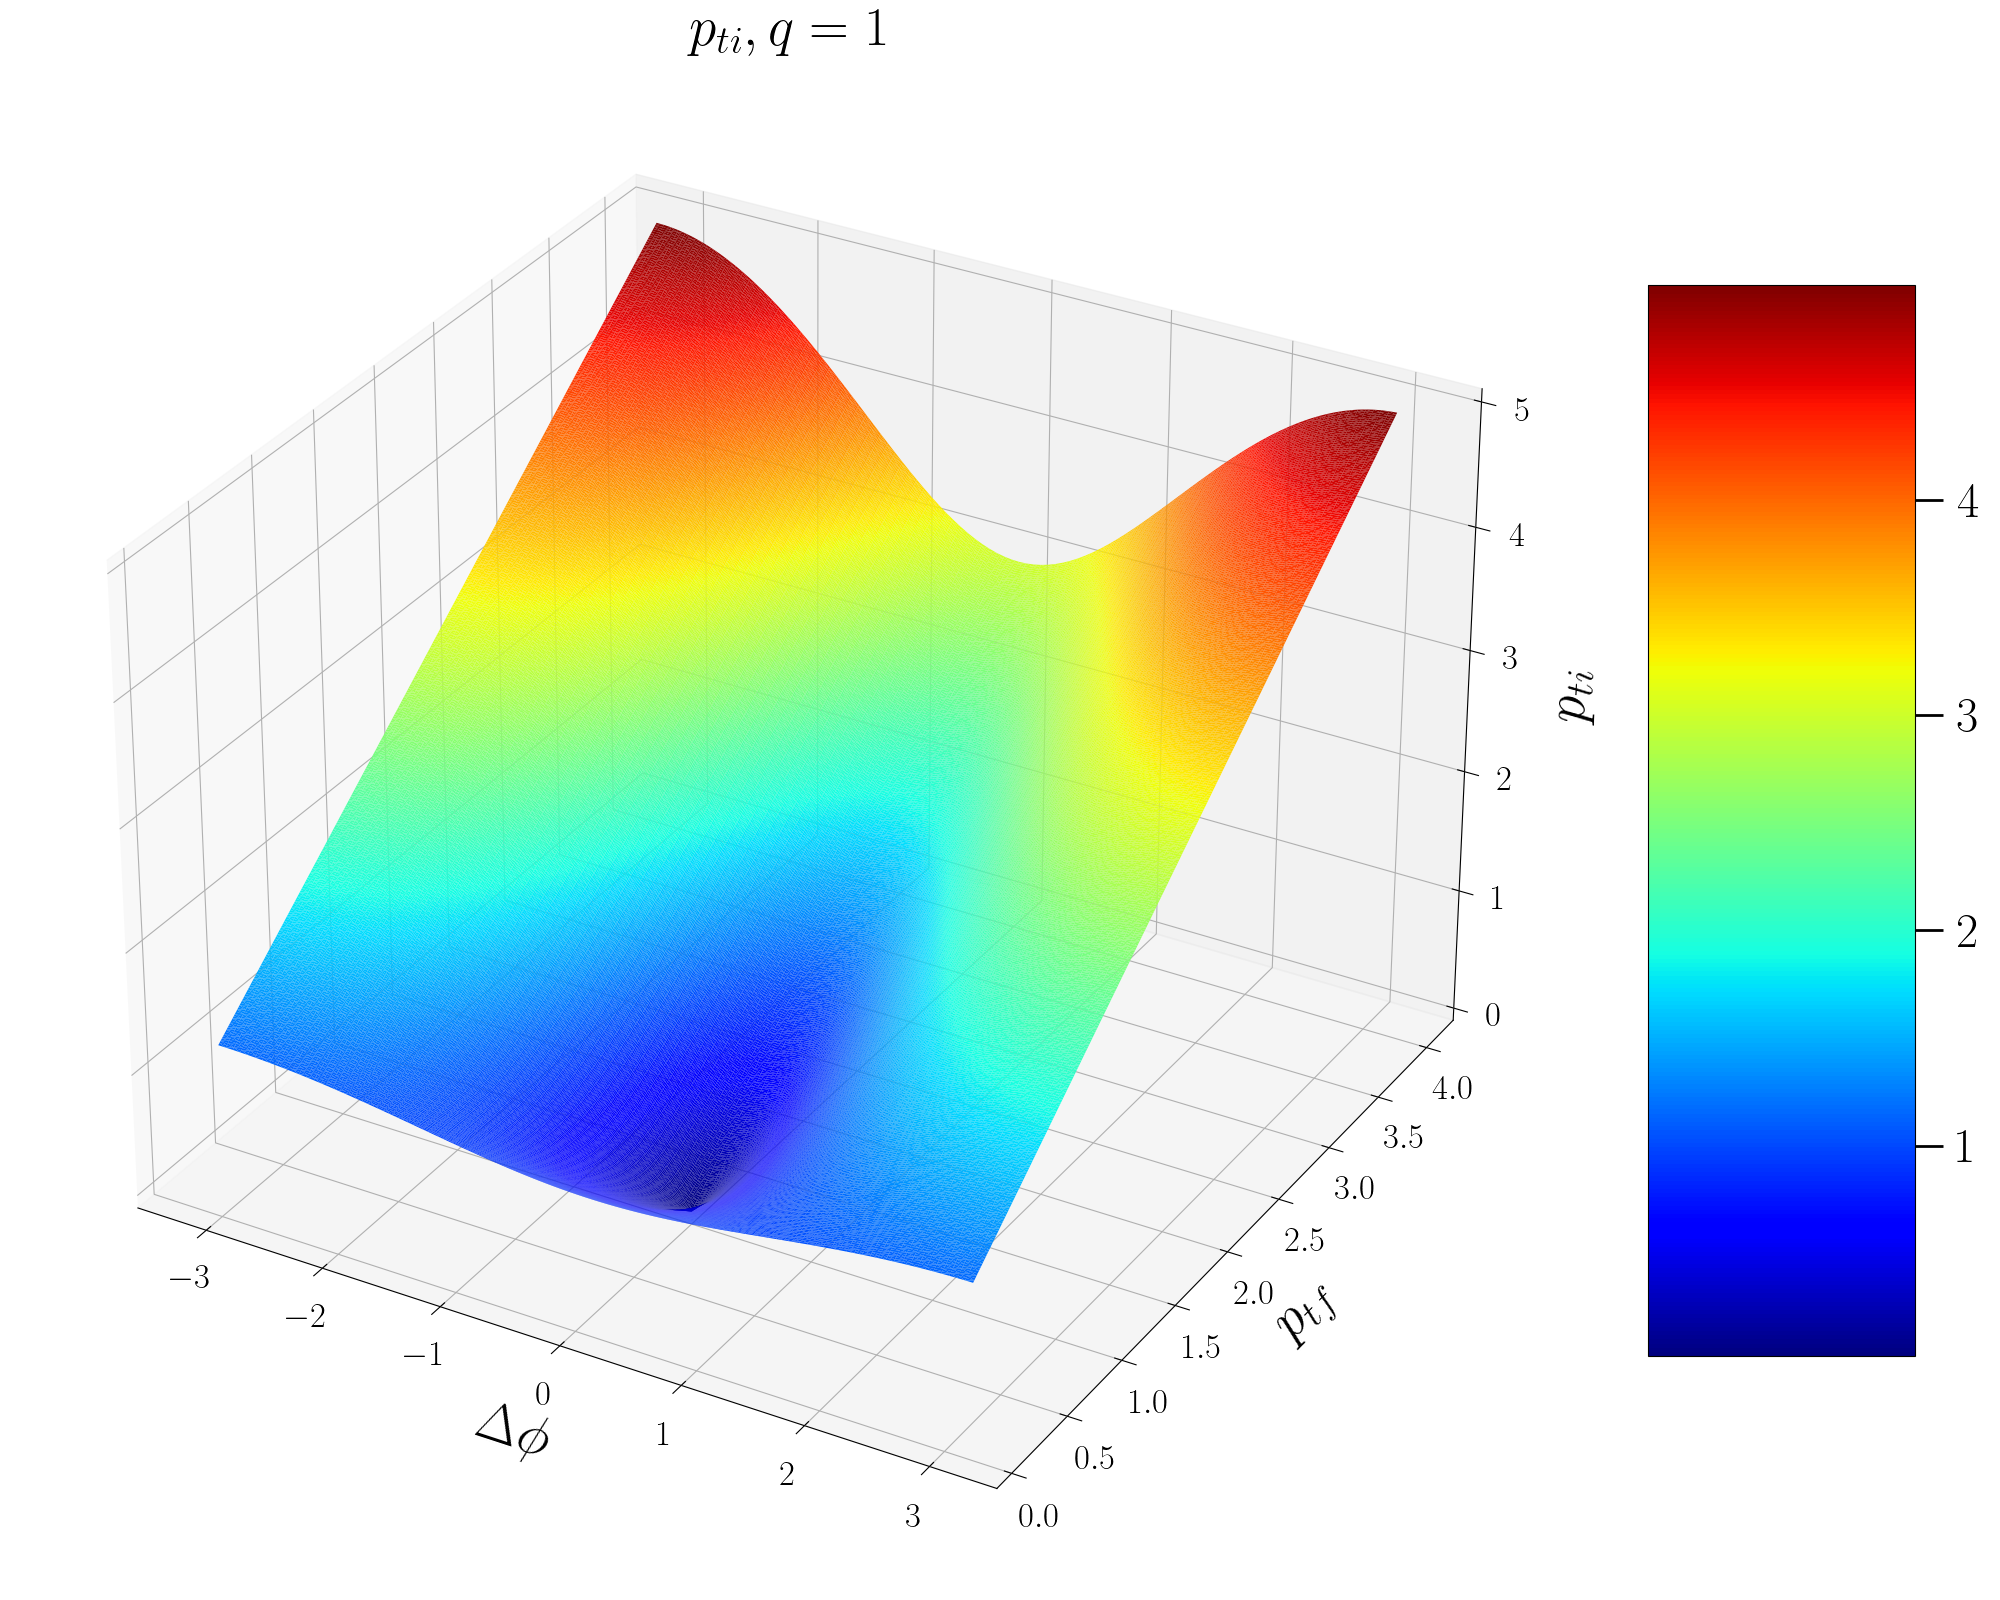

Source data for this figure (header and first rows):
ptf, phif, pti, pti/ptf
0.15, -3.142, 1.15, 7.667
0.15, -3.079, 1.15, 7.665
0.15, -3.016, 1.149, 7.66
0.15, -2.953, 1.148, 7.651
0.15, -2.89, 1.146, 7.639
0.15, -2.827, 1.144, 7.624
0.15, -2.765, 1.141, 7.605
0.15, -2.702, 1.138, 7.583
0.15, -2.639, 1.134, 7.558
0.15, -2.576, 1.13, 7.53
0.15, -2.513, 1.125, 7.499
0.15, -2.45, 1.12, 7.464
0.15, -2.388, 1.114, 7.427
0.15, -2.325, 1.108, 7.387
0.15, -2.262, 1.102, 7.345
0.15, -2.199, 1.095, 7.299
0.15, -2.136, 1.088, 7.252
0.15, -2.073, 1.08, 7.202
0.15, -2.011, 1.072, 7.15
0.15, -1.948, 1.064, 7.096
0.15, -1.885, 1.056, 7.04
0.15, -1.822, 1.047, 6.983
0.15, -1.759, 1.039, 6.924
0.15, -1.696, 1.03, 6.864
0.15, -1.634, 1.02, 6.803
0.15, -1.571, 1.011, 6.741
0.15, -1.508, 1.002, 6.679
0.15, -1.445, 0.9924, 6.616
0.15, -1.382, 0.983, 6.553
0.15, -1.319, 0.9736, 6.491
0.15, -1.257, 0.9643, 6.428
0.15, -1.194, 0.955, 6.367
0.15, -1.131, 0.9459, 6.306
0.15, -1.068, 0.937, 6.247
0.15, -1.005, 0.9283, 6.189
0.15, -0.9425, 0.9199, 6.132
0.15, -0.8796, 0.9117, 6.078
0.15, -0.8168, 0.904, 6.026
0.15, -0.754, 0.8966, 5.977
0.15, -0.6912, 0.8896, 5.931
0.15, -0.6283, 0.8831, 5.887
0.15, -0.5655, 0.877, 5.847
0.15, -0.5027, 0.8716, 5.81
0.15, -0.4398, 0.8666, 5.778
0.15, -0.377, 0.8623, 5.749
0.15, -0.3142, 0.8586, 5.724
0.15, -0.2513, 0.8555, 5.704
0.15, -0.1885, 0.8531, 5.687
0.15, -0.1257, 0.8514, 5.676
0.15, -0.06283, 0.8503, 5.669
0.15, 0.000000, 0.85, 5.667
0.15, 0.06283, 0.8503, 5.669
0.15, 0.1257, 0.8514, 5.676
0.15, 0.1885, 0.8531, 5.687
0.15, 0.2513, 0.8555, 5.704
0.15, 0.3142, 0.8586, 5.724
0.15, 0.377, 0.8623, 5.749
0.15, 0.4398, 0.8666, 5.778
0.15, 0.5027, 0.8716, 5.81
0.15, 0.5655, 0.877, 5.847
... 38,540 more rows
